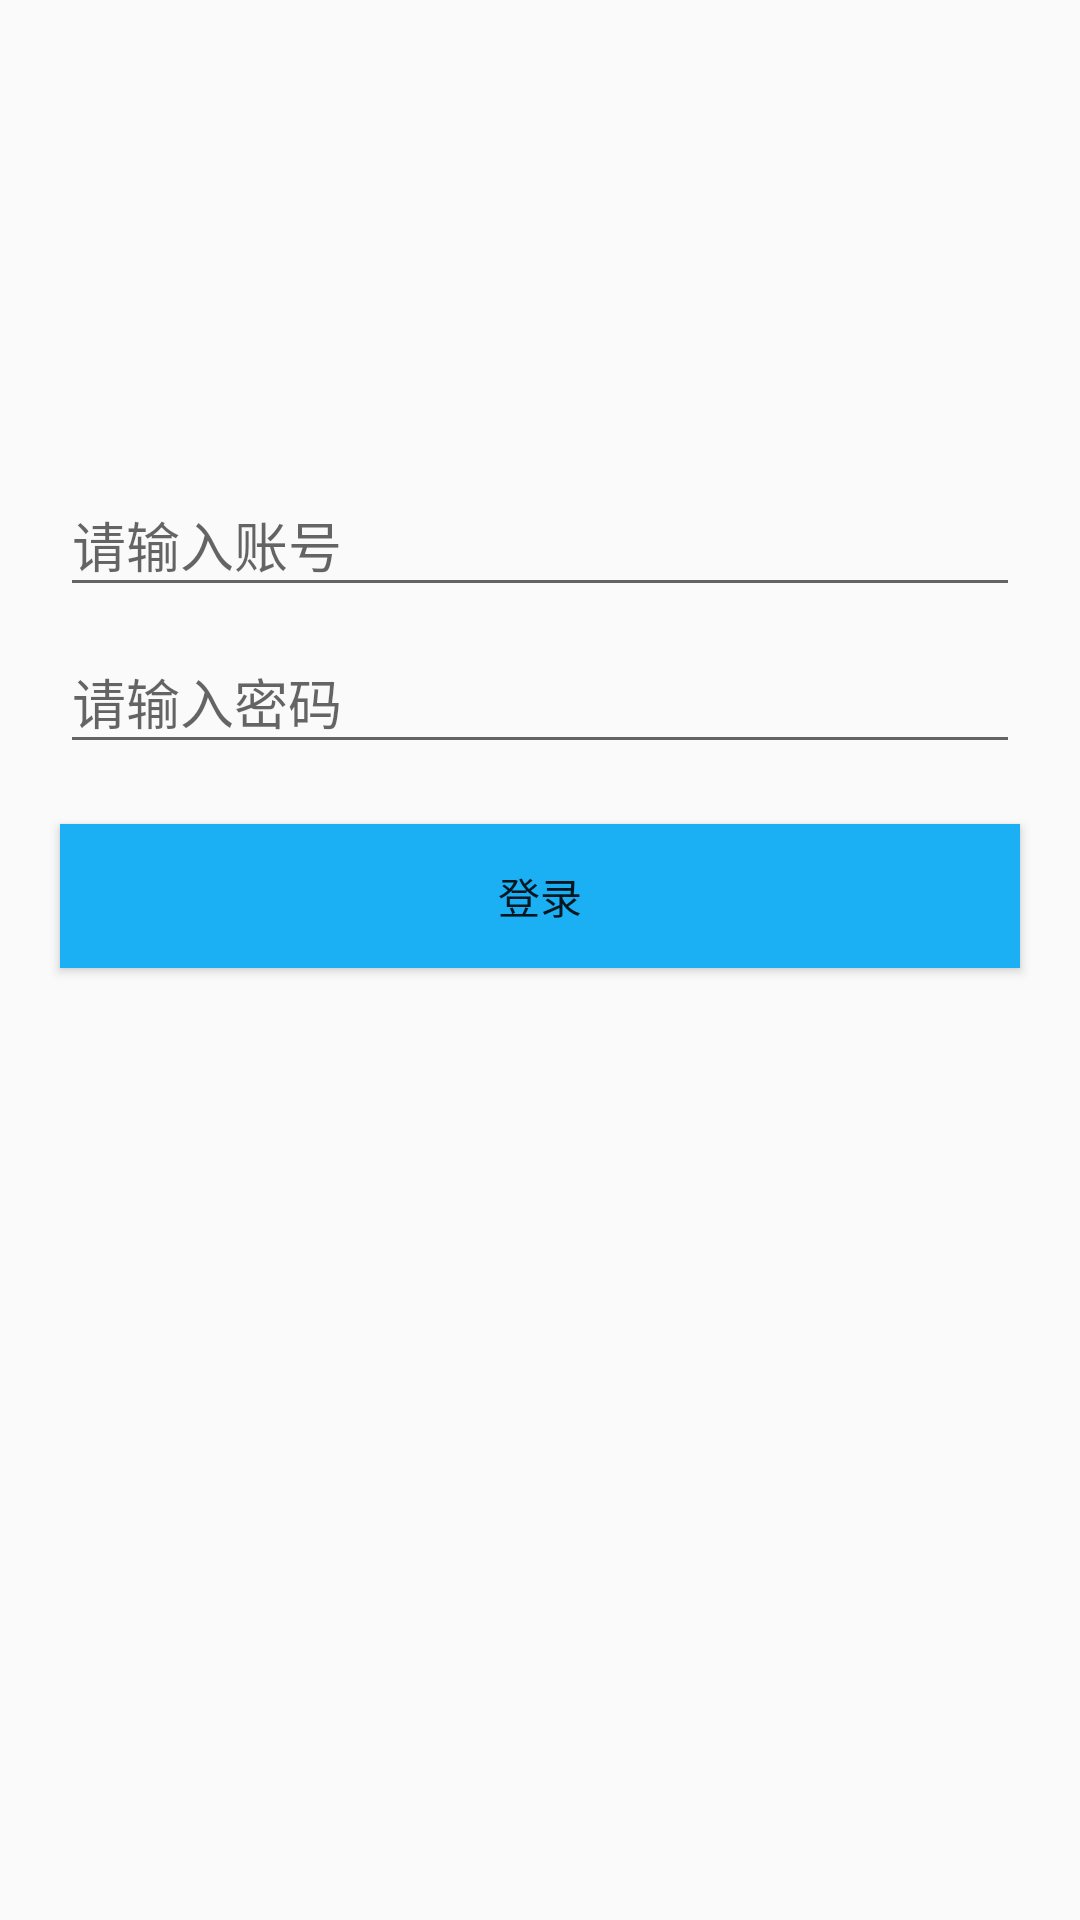

The Android layout XML behind this screen, and the referenced resources:
<!-- AndroidManifest.xml: activity theme FullScreenAppCompat -->
<!-- res/layout/activity_login.xml -->
<?xml version="1.0" encoding="utf-8"?>
<RelativeLayout xmlns:android="http://schemas.android.com/apk/res/android"
    xmlns:app="http://schemas.android.com/apk/res-auto"
    xmlns:tools="http://schemas.android.com/tools"
    android:layout_width="match_parent"
    android:layout_height="match_parent"
    tools:context=".LoginActivity">

    <android.support.design.widget.TextInputLayout
        android:id="@+id/a"
        android:layout_marginTop="150dp"
        android:layout_width="match_parent"
        android:layout_height="wrap_content">
        <android.support.design.widget.TextInputEditText
            android:maxLength="6"
            android:id="@+id/et_id"
            android:layout_marginLeft="20dp"
            android:layout_marginRight="20dp"
            android:inputType="number"
            android:hint="请输入账号"
            android:layout_width="match_parent"
            android:layout_height="wrap_content" />
    </android.support.design.widget.TextInputLayout>

    <android.support.design.widget.TextInputLayout
        android:id="@+id/b"
        android:layout_below="@id/a"
        android:layout_width="match_parent"
        android:layout_height="wrap_content">
        <android.support.design.widget.TextInputEditText
            android:maxLength="6"
            android:id="@+id/et_pwd"
            android:layout_marginLeft="20dp"
            android:layout_marginRight="20dp"
            android:layout_marginTop="20dp"
            android:inputType="number"
            android:hint="请输入密码"
            android:layout_width="match_parent"
            android:layout_height="wrap_content" />
    </android.support.design.widget.TextInputLayout>

    <Button
        android:id="@+id/btn_login"
        android:text="登录"
        android:layout_below="@id/b"
        android:layout_marginLeft="20dp"
        android:layout_marginRight="20dp"
        android:layout_marginTop="20dp"
        android:background="@color/colorPrimary"
        android:layout_width="match_parent"
        android:layout_height="wrap_content" />
</RelativeLayout>
<!-- resources referenced by this layout -->
<resources>
  <color name="colorPrimary">#1bb0f4</color>
  <style name="FullScreenAppCompat" parent="Theme.AppCompat.Light.NoActionBar">
          <item name="android:windowFullscreen">true</item>
          <item name="android:windowContentOverlay">@null</item>
      </style>
</resources>
